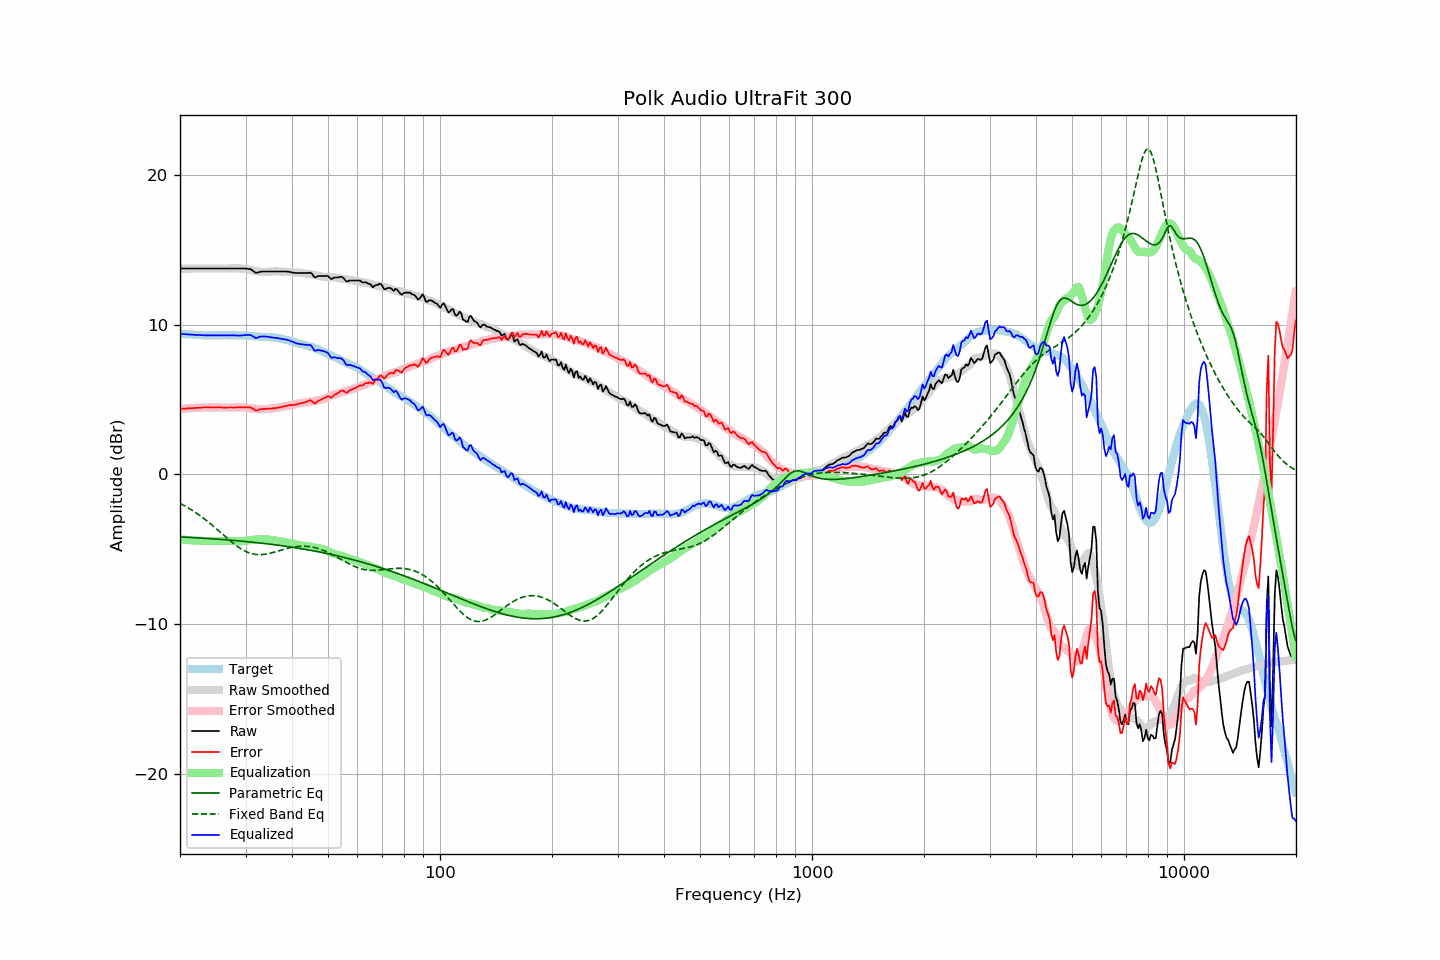

Values plotted in this chart, from the file beside it:
frequency, raw, error, smoothed, error_smoothed, equalization, parametric_eq, fixed_band_eq, equalized_raw, equalized_smoothed, target
20.00, 13.74, 4.36, 13.74, 4.35, -4.35, -4.19, -1.95, 9.39, 9.39, 9.39
20.20, 13.74, 4.37, 13.74, 4.36, -4.36, -4.19, -2.00, 9.38, 9.38, 9.38
20.40, 13.74, 4.38, 13.74, 4.37, -4.37, -4.20, -2.06, 9.37, 9.37, 9.37
20.61, 13.74, 4.38, 13.74, 4.38, -4.38, -4.20, -2.12, 9.36, 9.36, 9.36
20.81, 13.74, 4.40, 13.74, 4.39, -4.39, -4.21, -2.18, 9.35, 9.35, 9.34
21.02, 13.74, 4.40, 13.74, 4.40, -4.40, -4.22, -2.24, 9.34, 9.34, 9.34
21.23, 13.74, 4.41, 13.74, 4.41, -4.41, -4.22, -2.31, 9.33, 9.33, 9.33
21.44, 13.74, 4.40, 13.74, 4.42, -4.42, -4.23, -2.38, 9.33, 9.33, 9.34
21.66, 13.74, 4.41, 13.74, 4.42, -4.42, -4.23, -2.44, 9.32, 9.32, 9.33
21.87, 13.74, 4.42, 13.74, 4.43, -4.43, -4.24, -2.51, 9.31, 9.31, 9.32
22.09, 13.74, 4.43, 13.74, 4.44, -4.44, -4.25, -2.59, 9.31, 9.31, 9.31
22.31, 13.74, 4.44, 13.74, 4.44, -4.44, -4.25, -2.66, 9.30, 9.30, 9.31
22.54, 13.74, 4.45, 13.74, 4.45, -4.45, -4.26, -2.74, 9.30, 9.30, 9.30
22.76, 13.74, 4.45, 13.74, 4.45, -4.45, -4.27, -2.81, 9.29, 9.29, 9.29
22.99, 13.74, 4.46, 13.74, 4.45, -4.45, -4.27, -2.89, 9.29, 9.29, 9.28
23.22, 13.74, 4.47, 13.74, 4.46, -4.46, -4.28, -2.97, 9.28, 9.28, 9.27
23.45, 13.74, 4.46, 13.74, 4.46, -4.46, -4.29, -3.06, 9.28, 9.28, 9.28
23.69, 13.74, 4.47, 13.74, 4.46, -4.46, -4.29, -3.14, 9.28, 9.28, 9.27
23.92, 13.74, 4.47, 13.74, 4.47, -4.47, -4.30, -3.23, 9.28, 9.28, 9.27
24.16, 13.74, 4.47, 13.74, 4.47, -4.47, -4.31, -3.32, 9.28, 9.28, 9.28
24.40, 13.74, 4.46, 13.74, 4.47, -4.47, -4.31, -3.41, 9.28, 9.28, 9.29
24.65, 13.74, 4.46, 13.74, 4.46, -4.46, -4.32, -3.50, 9.28, 9.28, 9.28
24.89, 13.74, 4.46, 13.74, 4.46, -4.46, -4.33, -3.59, 9.28, 9.28, 9.28
25.14, 13.74, 4.46, 13.74, 4.46, -4.46, -4.34, -3.68, 9.28, 9.28, 9.28
25.39, 13.74, 4.46, 13.74, 4.46, -4.46, -4.34, -3.77, 9.28, 9.28, 9.28
25.65, 13.74, 4.47, 13.74, 4.46, -4.46, -4.35, -3.87, 9.28, 9.28, 9.28
25.91, 13.74, 4.46, 13.74, 4.46, -4.46, -4.36, -3.96, 9.29, 9.29, 9.28
26.16, 13.74, 4.45, 13.74, 4.46, -4.46, -4.37, -4.06, 9.29, 9.29, 9.29
26.43, 13.74, 4.45, 13.74, 4.46, -4.46, -4.38, -4.15, 9.29, 9.29, 9.29
26.69, 13.74, 4.45, 13.74, 4.46, -4.46, -4.39, -4.25, 9.29, 9.29, 9.29
26.96, 13.74, 4.46, 13.74, 4.46, -4.46, -4.39, -4.34, 9.29, 9.29, 9.29
27.23, 13.74, 4.46, 13.74, 4.46, -4.46, -4.40, -4.43, 9.28, 9.28, 9.28
27.50, 13.74, 4.46, 13.75, 4.46, -4.46, -4.41, -4.52, 9.28, 9.28, 9.28
27.77, 13.74, 4.45, 13.75, 4.46, -4.46, -4.42, -4.60, 9.28, 9.28, 9.29
28.05, 13.74, 4.46, 13.75, 4.47, -4.47, -4.43, -4.69, 9.28, 9.28, 9.29
28.33, 13.74, 4.47, 13.76, 4.47, -4.47, -4.44, -4.77, 9.27, 9.28, 9.27
28.62, 13.74, 4.47, 13.76, 4.48, -4.48, -4.45, -4.85, 9.26, 9.28, 9.27
28.90, 13.74, 4.47, 13.76, 4.48, -4.48, -4.46, -4.92, 9.26, 9.28, 9.28
29.19, 13.74, 4.47, 13.75, 4.48, -4.48, -4.47, -4.99, 9.27, 9.27, 9.27
29.48, 13.74, 4.47, 13.74, 4.46, -4.46, -4.48, -5.05, 9.28, 9.27, 9.27
29.78, 13.74, 4.47, 13.72, 4.45, -4.45, -4.49, -5.11, 9.29, 9.27, 9.27
30.08, 13.74, 4.47, 13.70, 4.44, -4.44, -4.50, -5.16, 9.30, 9.26, 9.27
30.38, 13.72, 4.46, 13.68, 4.42, -4.42, -4.51, -5.21, 9.30, 9.25, 9.26
30.68, 13.71, 4.47, 13.66, 4.41, -4.41, -4.52, -5.25, 9.30, 9.25, 9.25
30.99, 13.70, 4.46, 13.64, 4.40, -4.40, -4.53, -5.29, 9.31, 9.24, 9.24
31.30, 13.62, 4.39, 13.61, 4.38, -4.38, -4.54, -5.32, 9.24, 9.23, 9.23
31.61, 13.54, 4.32, 13.59, 4.37, -4.37, -4.55, -5.34, 9.17, 9.22, 9.23
31.93, 13.46, 4.25, 13.58, 4.36, -4.36, -4.56, -5.36, 9.11, 9.22, 9.21
32.24, 13.46, 4.26, 13.56, 4.35, -4.35, -4.58, -5.37, 9.11, 9.21, 9.21
32.57, 13.50, 4.31, 13.54, 4.34, -4.34, -4.59, -5.38, 9.16, 9.20, 9.19
32.89, 13.53, 4.35, 13.53, 4.34, -4.34, -4.60, -5.38, 9.20, 9.19, 9.19
33.22, 13.54, 4.36, 13.52, 4.34, -4.34, -4.61, -5.37, 9.21, 9.19, 9.18
33.55, 13.54, 4.37, 13.52, 4.34, -4.34, -4.62, -5.36, 9.21, 9.18, 9.18
33.89, 13.54, 4.36, 13.52, 4.34, -4.34, -4.64, -5.35, 9.20, 9.18, 9.18
34.23, 13.54, 4.38, 13.52, 4.35, -4.35, -4.65, -5.33, 9.19, 9.17, 9.16
34.57, 13.54, 4.38, 13.53, 4.36, -4.36, -4.66, -5.31, 9.18, 9.16, 9.16
34.92, 13.54, 4.39, 13.54, 4.38, -4.38, -4.67, -5.28, 9.16, 9.16, 9.15
35.27, 13.54, 4.39, 13.55, 4.40, -4.40, -4.69, -5.26, 9.14, 9.15, 9.16
35.62, 13.54, 4.40, 13.55, 4.42, -4.42, -4.70, -5.23, 9.13, 9.14, 9.14
35.97, 13.54, 4.41, 13.55, 4.43, -4.43, -4.72, -5.20, 9.11, 9.12, 9.13
... 635 more rows
